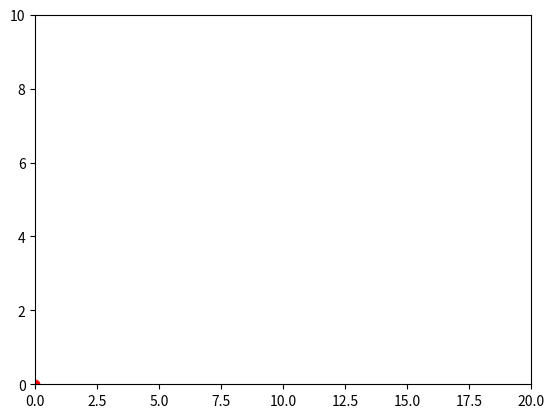

Reproduce this figure in Python. (Note: this script raises an exception after producing the figure.)
import numpy as np
import matplotlib.pyplot as plt
import matplotlib.animation as animation

fig, ax = plt.subplots()
plt.xlim(0,20)
plt.ylim(0,10)
h=0.005
redDot, = plt.plot([0], [0], 'ro')
x=0
y=0
vx=1
vy=4

def animate(i):
    global x,y,vx,vy

    x=x+vx*h
    y=y+vy*h
    redDot.set_data(x, y)
    if(y>=10 or y<=0):
        vy=vy*-1
    if(x>=20 or x<=0):
        vx=vx*-1

    
    return redDot,


myAnimation = animation.FuncAnimation(fig, animate, frames=np.arange(0,100,h),\
                                      interval=5, blit=True, repeat=False)


plt.show()
